Run: headless pygame with SDL's dummy video driver; simulated clock (each Clock.tick advances the game by its frame time, no real sleeping); random seed 0; keys injected as events and as key.get_pressed() state; no mouse input.
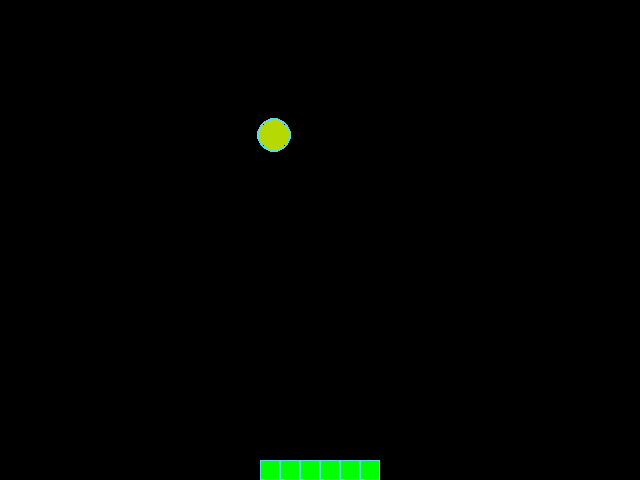
Frame 1 of 4 · flips 1–60 · no input
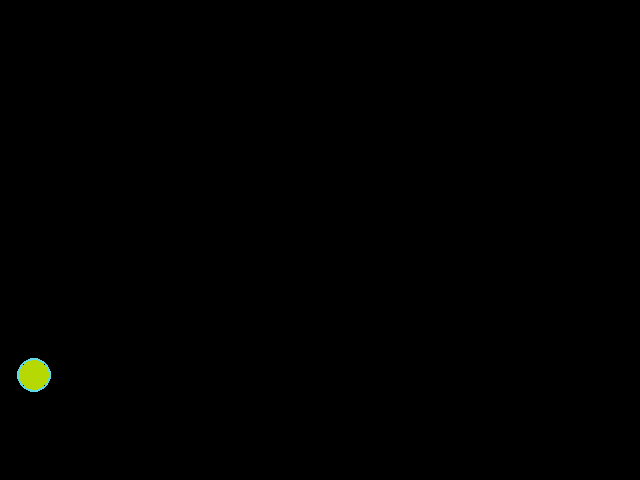
Frame 2 of 4 · flips 61–180 · tapped SPACE, RETURN · held RIGHT (→), D
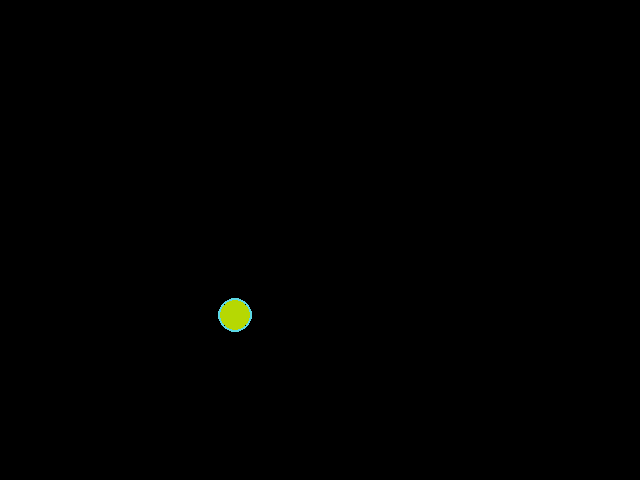
Frame 3 of 4 · flips 181–300 · held DOWN (↓), S
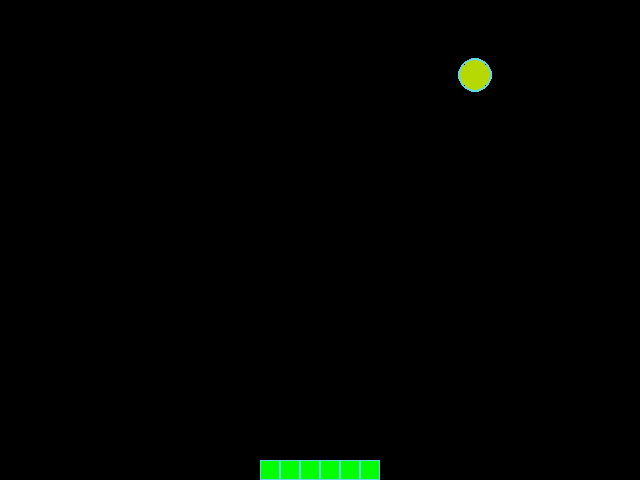
Frame 4 of 4 · flips 301–420 · held LEFT (←), A, UP (↑), W

The pygame program that drew these frames:

"""Импортировать библиотеку Pygame."""
import pygame

from random import randint

# Константы для размеров поля и сетки:
SCREEN_WIDTH, SCREEN_HEIGHT = 640, 480

SCREEN_CENTER_X, SCREEN_CENTER_Y = SCREEN_WIDTH // 2, SCREEN_HEIGHT // 2

# Направления движения ракетки:
LEFT = -1
RIGHT = 1

# Цвет фона - черный:
BOARD_BACKGROUND_COLOR = (24, 24, 24)

# Цвет границы ячейки
BORDER_COLOR = (93, 216, 228)

# Цвет мячика
BALL_COLOR = (182, 216, 3)

# Цвет ракетки
RACKET_COLOR = (0, 255, 0)

# Частота обновления цикла программы:
FPS = 60

# Скорость передвижения ракетки.
SPEED_RACKET = 5

# Размер секции ракетки.
SIDE = 20

# Количество секций ракетки.
LENGTH = 6

# Настройка игрового окна:
screen = pygame.display.set_mode((SCREEN_WIDTH, SCREEN_HEIGHT), 0, 32)

# Заголовок окна игрового поля:
pygame.display.set_caption('Теннис')

# Настройка времени:
clock = pygame.time.Clock()


class GameObject:
    """Родительский класс GameObject."""

    def __init__(self):
        """Инициализируем обект класса."""
        self.position = (SCREEN_CENTER_X, SCREEN_CENTER_Y)
        self.color = None

    def draw(self):
        """Метод для отрисовки объекта."""
        pass


class Ball(GameObject):
    """Наследуемый класс Ball."""

    def __init__(self, radius=15, speed=2):
        """Инициализируем обект 'мячик'."""
        super().__init__()
        self.position = (randint(0, SCREEN_WIDTH), radius)
        self.color = BALL_COLOR
        self.radius = radius
        self.speed = speed
        # Добавляем отдельные рандомные направления для X и Y
        self.dx = 1 if randint(0, 1) == 0 else -1
        self.dy = 1 if randint(0, 1) == 0 else -1

    def draw(self):
        """Отрисовка обекта 'мячик'."""
        pygame.draw.circle(screen,
                           self.color,
                           self.position,
                           self.radius)
        pygame.draw.circle(screen,
                           BORDER_COLOR,
                           self.position,
                           self.radius + 2, 2)

    def move(self):
        """Меняем положение 'мячика' на игровом поле."""
        # Получение стартовой позиции 'мячика'
        self.x, self.y = self.position
        # Изменение положения 'мячика' в зависимости от направления движения
        self.x += self.speed * self.dx
        self.y += self.speed * self.dy

    def check_border(self):
        """Проверяем столкновения 'мячика' с границами поля и объектами."""
        # Вертикальные границы поля
        if self.x + self.radius >= SCREEN_WIDTH:
            self.x = SCREEN_WIDTH - self.radius
            self.dx = -1
        elif self.x - self.radius <= 0:
            self.x = self.radius
            self.dx = 1
        # Горизонтальные границы поля
        if self.y + self.radius >= SCREEN_HEIGHT:
            self.y = SCREEN_HEIGHT - self.radius
            self.dy = -1
        elif self.y - self.radius <= 0:
            self.y = self.radius
            self.dy = 1

        # Обновляем положение 'мячика' в игровом поле.
        self.position = (self.x, self.y)


class Racket(GameObject):
    """Наследуемый класс Racket."""

    def __init__(self):
        """Инициализируем обект 'ракетка'."""
        super().__init__()
        self.body_color = RACKET_COLOR
        self.reset_racket()
        self.direction = None

    def move(self):
        """Метод обновляет позицию ракетки."""
        # Если нажали кнопку влево.
        if self.direction == LEFT:
            # self.direction = None
            for i in range(len(self.positions)):
                self.positions[i] = (
                    self.positions[i][0] - SPEED_RACKET,
                    self.positions[i][1]
                    )
        # Иначе если нажали кнопку вправо.
        elif self.direction == RIGHT:
            # self.direction = None
            for i in range(len(self.positions)):
                self.positions[i] = (
                    self.positions[i][0] + SPEED_RACKET,
                    self.positions[i][1]
                    )

    def draw(self):
        """Метод draw класса Snake."""
        for position in self.positions:
            rect = (pygame.Rect(position, (SIDE, SIDE)))
            pygame.draw.rect(screen, self.body_color, rect)
            pygame.draw.rect(screen, BORDER_COLOR, rect, 1)

    def reset_racket(self):
        """Метод установливает ракетку в начальное положение."""
        self.positions = [(x + SCREEN_CENTER_X - SIDE * LENGTH // 2,
                           SCREEN_HEIGHT - SIDE)
                          for x in range(0, LENGTH * SIDE, SIDE)]


def handle_keys(object):
    """Обработка нажатий кнопок на клавиатуре пользователя."""
    for event in pygame.event.get():
        if event.type == pygame.QUIT:
            pygame.quit()
            raise SystemExit
        # Добавляем возможность выхода по ESC
        if event.type == pygame.KEYDOWN:
            if event.key == pygame.K_ESCAPE:
                pygame.quit()
                raise SystemExit
        if event.type == pygame.KEYDOWN:
            # обработка нажатия клавиши СТРЕЛКА_ВЛЕВО
            if event.key == pygame.K_LEFT:
                object.direction = LEFT
            # обработка нажатия клавиши СТРЕЛКА_ВПРАВО
            if event.key == pygame.K_RIGHT:
                object.direction = RIGHT
        if event.type == pygame.KEYUP:
            # обработка отпускания клавиши СТРЕЛКА_ВЛЕВО
            if event.key == pygame.K_LEFT:
                object.direction = None
            # обработка нажатия клавиши СТРЕЛКА_ВПРАВО
            if event.key == pygame.K_RIGHT:
                object.direction = None


def main():
    """Основная функция main."""
    # Инициализация PyGame:
    pygame.init()
    # Тут нужно создать экземпляры классов.
    ball = Ball()
    racket = Racket()
    # square = Square(screen, (0, 255, 0), 450, 200, 100)
    # triangle = Triangle(screen, (0, 0, 255), [(150, 200), (50, 300),
    # (250, 300)])

    running = True
    while running:
        # Проверяем нажатие кнопок.
        handle_keys(racket)
        # Делаем фон черным.
        screen.fill((0, 0, 0))
        # Обновляем позицию мячика.
        ball.move()
        # Обновляем позицию ракетки.
        racket.move()
        # Проверяем столкновения с границами.
        ball.check_border()
        # Рисуем мяч.
        ball.draw()
        # Рисуем ракетку.
        racket.draw()
        pygame.display.update()
        clock.tick(FPS)


if __name__ == '__main__':
    main()
